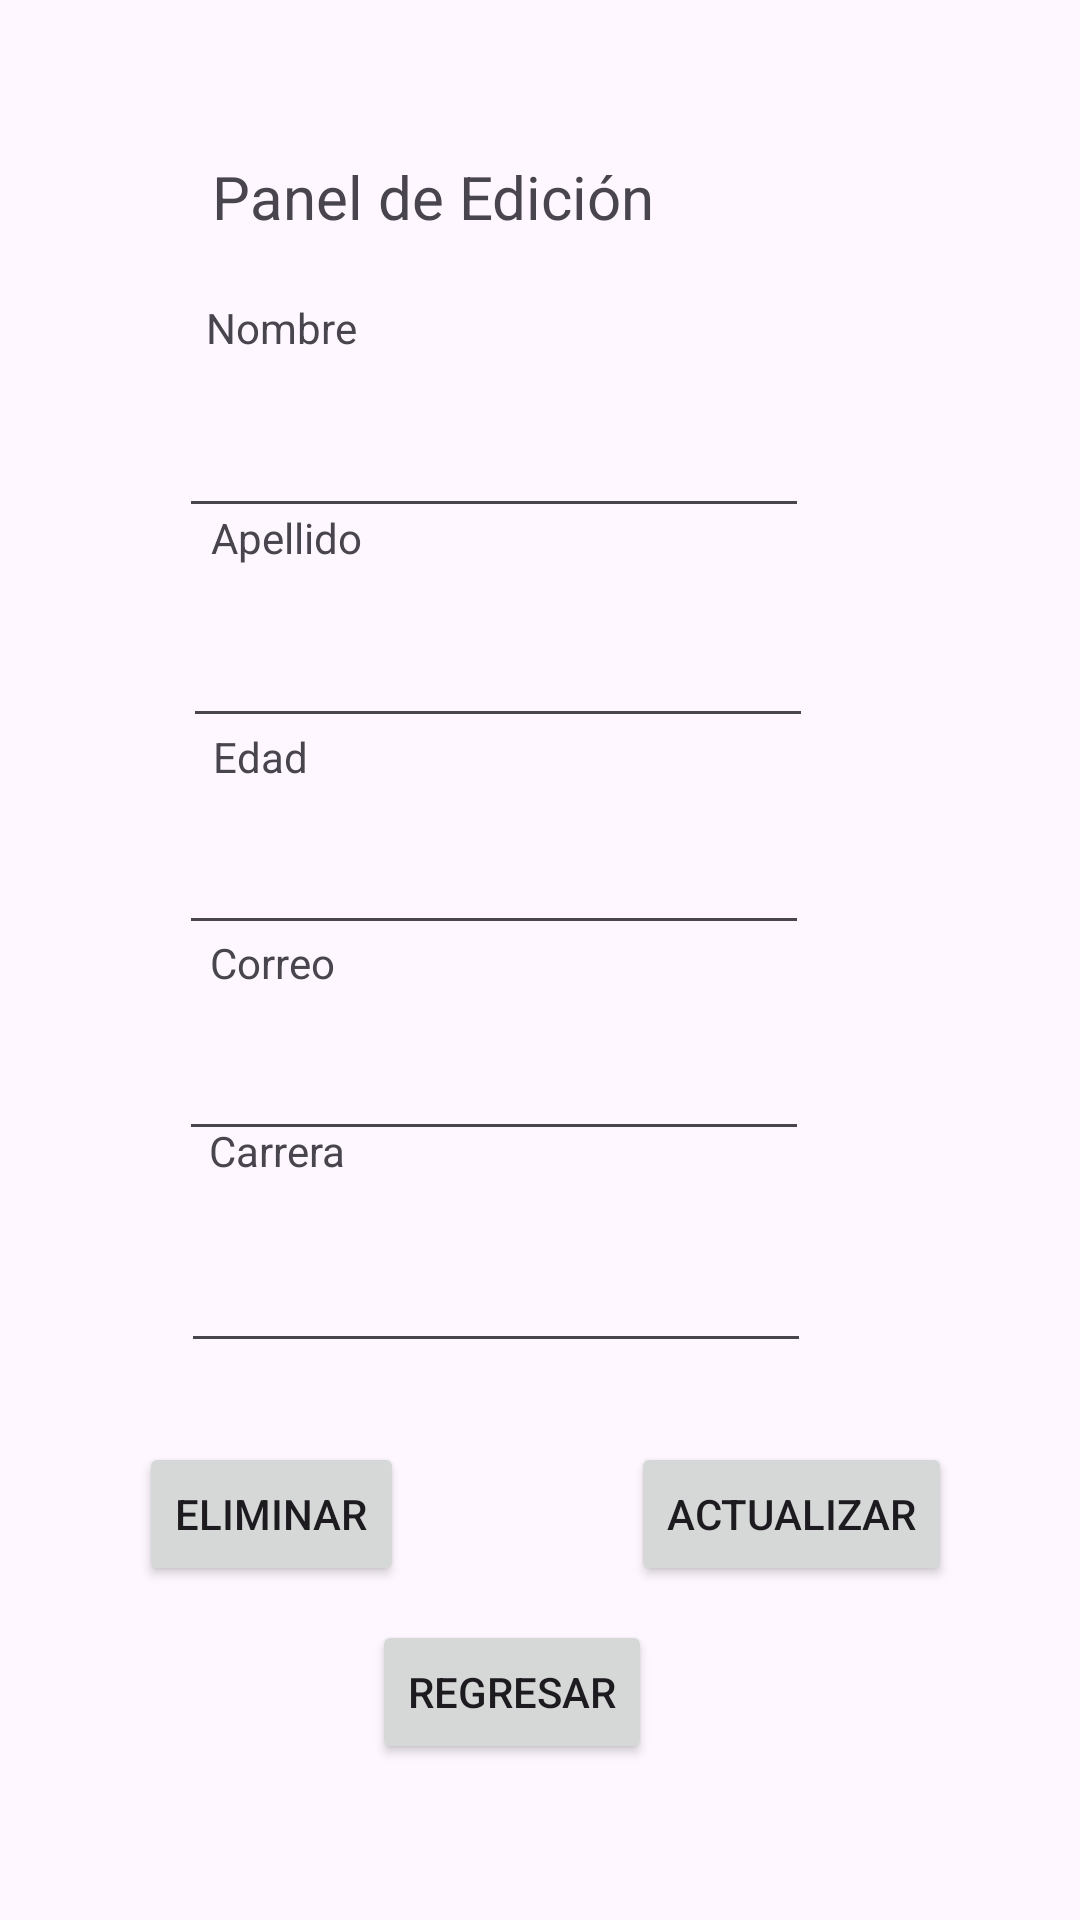

Layout XML and referenced resources for this Android screen:
<!-- AndroidManifest.xml: application theme Theme.RegistroEstudiante -->
<!-- res/layout/activity_deleteinfo.xml -->
<?xml version="1.0" encoding="utf-8"?>
<androidx.constraintlayout.widget.ConstraintLayout xmlns:android="http://schemas.android.com/apk/res/android"
    xmlns:app="http://schemas.android.com/apk/res-auto"
    xmlns:tools="http://schemas.android.com/tools"
    android:id="@+id/main"
    android:layout_width="match_parent"
    android:layout_height="match_parent"
    tools:context=".deleteinfo">

    <Button
        android:id="@+id/btndelete"
        android:layout_width="wrap_content"
        android:layout_height="wrap_content"
        android:text="Eliminar"
        app:layout_constraintBottom_toBottomOf="parent"
        app:layout_constraintEnd_toEndOf="parent"
        app:layout_constraintHorizontal_bias="0.17"
        app:layout_constraintStart_toStartOf="parent"
        app:layout_constraintTop_toTopOf="parent"
        app:layout_constraintVertical_bias="0.812" />

    <Button
        android:id="@+id/btnupdate"
        android:layout_width="wrap_content"
        android:layout_height="wrap_content"
        android:text="Actualizar"
        app:layout_constraintBottom_toBottomOf="parent"
        app:layout_constraintEnd_toEndOf="parent"
        app:layout_constraintHorizontal_bias="0.832"
        app:layout_constraintStart_toStartOf="parent"
        app:layout_constraintTop_toTopOf="parent"
        app:layout_constraintVertical_bias="0.812" />

    <TextView
        android:id="@+id/textView9"
        android:layout_width="wrap_content"
        android:layout_height="wrap_content"
        android:layout_marginBottom="12dp"
        android:text="Edad"
        app:layout_constraintBottom_toTopOf="@+id/edtAge"
        app:layout_constraintEnd_toEndOf="parent"
        app:layout_constraintHorizontal_bias="0.216"
        app:layout_constraintStart_toStartOf="parent" />

    <EditText
        android:id="@+id/edtAge"
        android:layout_width="wrap_content"
        android:layout_height="wrap_content"
        android:ems="10"
        android:inputType="text"
        app:layout_constraintBottom_toBottomOf="parent"
        app:layout_constraintEnd_toEndOf="parent"
        app:layout_constraintHorizontal_bias="0.398"
        app:layout_constraintStart_toStartOf="parent"
        app:layout_constraintTop_toTopOf="parent"
        app:layout_constraintVertical_bias="0.457" />

    <EditText
        android:id="@+id/edtFirstname"
        android:layout_width="wrap_content"
        android:layout_height="wrap_content"
        android:ems="10"
        android:inputType="text"
        app:layout_constraintBottom_toBottomOf="parent"
        app:layout_constraintEnd_toEndOf="parent"
        app:layout_constraintHorizontal_bias="0.398"
        app:layout_constraintStart_toStartOf="parent"
        app:layout_constraintTop_toTopOf="parent"
        app:layout_constraintVertical_bias="0.225" />

    <EditText
        android:id="@+id/edtLastname"
        android:layout_width="wrap_content"
        android:layout_height="wrap_content"
        android:ems="10"
        android:inputType="text"
        app:layout_constraintBottom_toBottomOf="parent"
        app:layout_constraintEnd_toEndOf="parent"
        app:layout_constraintHorizontal_bias="0.407"
        app:layout_constraintStart_toStartOf="parent"
        app:layout_constraintTop_toTopOf="parent"
        app:layout_constraintVertical_bias="0.342" />

    <EditText
        android:id="@+id/edtEmail"
        android:layout_width="wrap_content"
        android:layout_height="wrap_content"
        android:ems="10"
        android:inputType="text"
        app:layout_constraintBottom_toBottomOf="parent"
        app:layout_constraintEnd_toEndOf="parent"
        app:layout_constraintHorizontal_bias="0.398"
        app:layout_constraintStart_toStartOf="parent"
        app:layout_constraintTop_toTopOf="parent"
        app:layout_constraintVertical_bias="0.572" />

    <EditText
        android:id="@+id/edtCarrer"
        android:layout_width="wrap_content"
        android:layout_height="wrap_content"
        android:ems="10"
        android:inputType="text"
        app:layout_constraintBottom_toBottomOf="parent"
        app:layout_constraintEnd_toEndOf="parent"
        app:layout_constraintHorizontal_bias="0.402"
        app:layout_constraintStart_toStartOf="parent"
        app:layout_constraintTop_toTopOf="parent"
        app:layout_constraintVertical_bias="0.69" />

    <TextView
        android:id="@+id/textView10"
        android:layout_width="wrap_content"
        android:layout_height="wrap_content"
        android:layout_marginBottom="16dp"
        android:text="Apellido"
        app:layout_constraintBottom_toTopOf="@+id/edtLastname"
        app:layout_constraintEnd_toEndOf="parent"
        app:layout_constraintHorizontal_bias="0.227"
        app:layout_constraintStart_toStartOf="parent" />

    <TextView
        android:id="@+id/textView11"
        android:layout_width="wrap_content"
        android:layout_height="wrap_content"
        android:layout_marginBottom="12dp"
        android:text="Correo"
        app:layout_constraintBottom_toTopOf="@+id/edtEmail"
        app:layout_constraintEnd_toEndOf="parent"
        app:layout_constraintHorizontal_bias="0.22"
        app:layout_constraintStart_toStartOf="parent" />

    <TextView
        android:id="@+id/textView12"
        android:layout_width="wrap_content"
        android:layout_height="wrap_content"
        android:layout_marginBottom="20dp"
        android:text="Carrera"
        app:layout_constraintBottom_toTopOf="@+id/edtCarrer"
        app:layout_constraintEnd_toEndOf="parent"
        app:layout_constraintHorizontal_bias="0.221"
        app:layout_constraintStart_toStartOf="parent" />

    <TextView
        android:id="@+id/textView8"
        android:layout_width="wrap_content"
        android:layout_height="wrap_content"
        android:layout_marginBottom="16dp"
        android:text="Nombre"
        app:layout_constraintBottom_toTopOf="@+id/edtFirstname"
        app:layout_constraintEnd_toEndOf="parent"
        app:layout_constraintHorizontal_bias="0.222"
        app:layout_constraintStart_toStartOf="parent" />

    <Button
        android:id="@+id/btnvolverlisst"
        android:layout_width="wrap_content"
        android:layout_height="wrap_content"
        android:layout_marginBottom="52dp"
        android:text="Regresar"
        app:layout_constraintBottom_toBottomOf="parent"
        app:layout_constraintEnd_toEndOf="parent"
        app:layout_constraintHorizontal_bias="0.465"
        app:layout_constraintStart_toStartOf="parent" />

    <TextView
        android:id="@+id/textView13"
        android:layout_width="218dp"
        android:layout_height="27dp"
        android:layout_marginTop="52dp"
        android:text="Panel de Edición"
        android:textSize="20sp"
        app:layout_constraintEnd_toEndOf="parent"
        app:layout_constraintHorizontal_bias="0.497"
        app:layout_constraintStart_toStartOf="parent"
        app:layout_constraintTop_toTopOf="parent" />
</androidx.constraintlayout.widget.ConstraintLayout>
<!-- resources referenced by this layout -->
<resources>
  <style name="Theme.RegistroEstudiante" parent="Base.Theme.RegistroEstudiante" />
  <style name="Base.Theme.RegistroEstudiante" parent="Theme.Material3.DayNight.NoActionBar">
          
          
      </style>
</resources>
